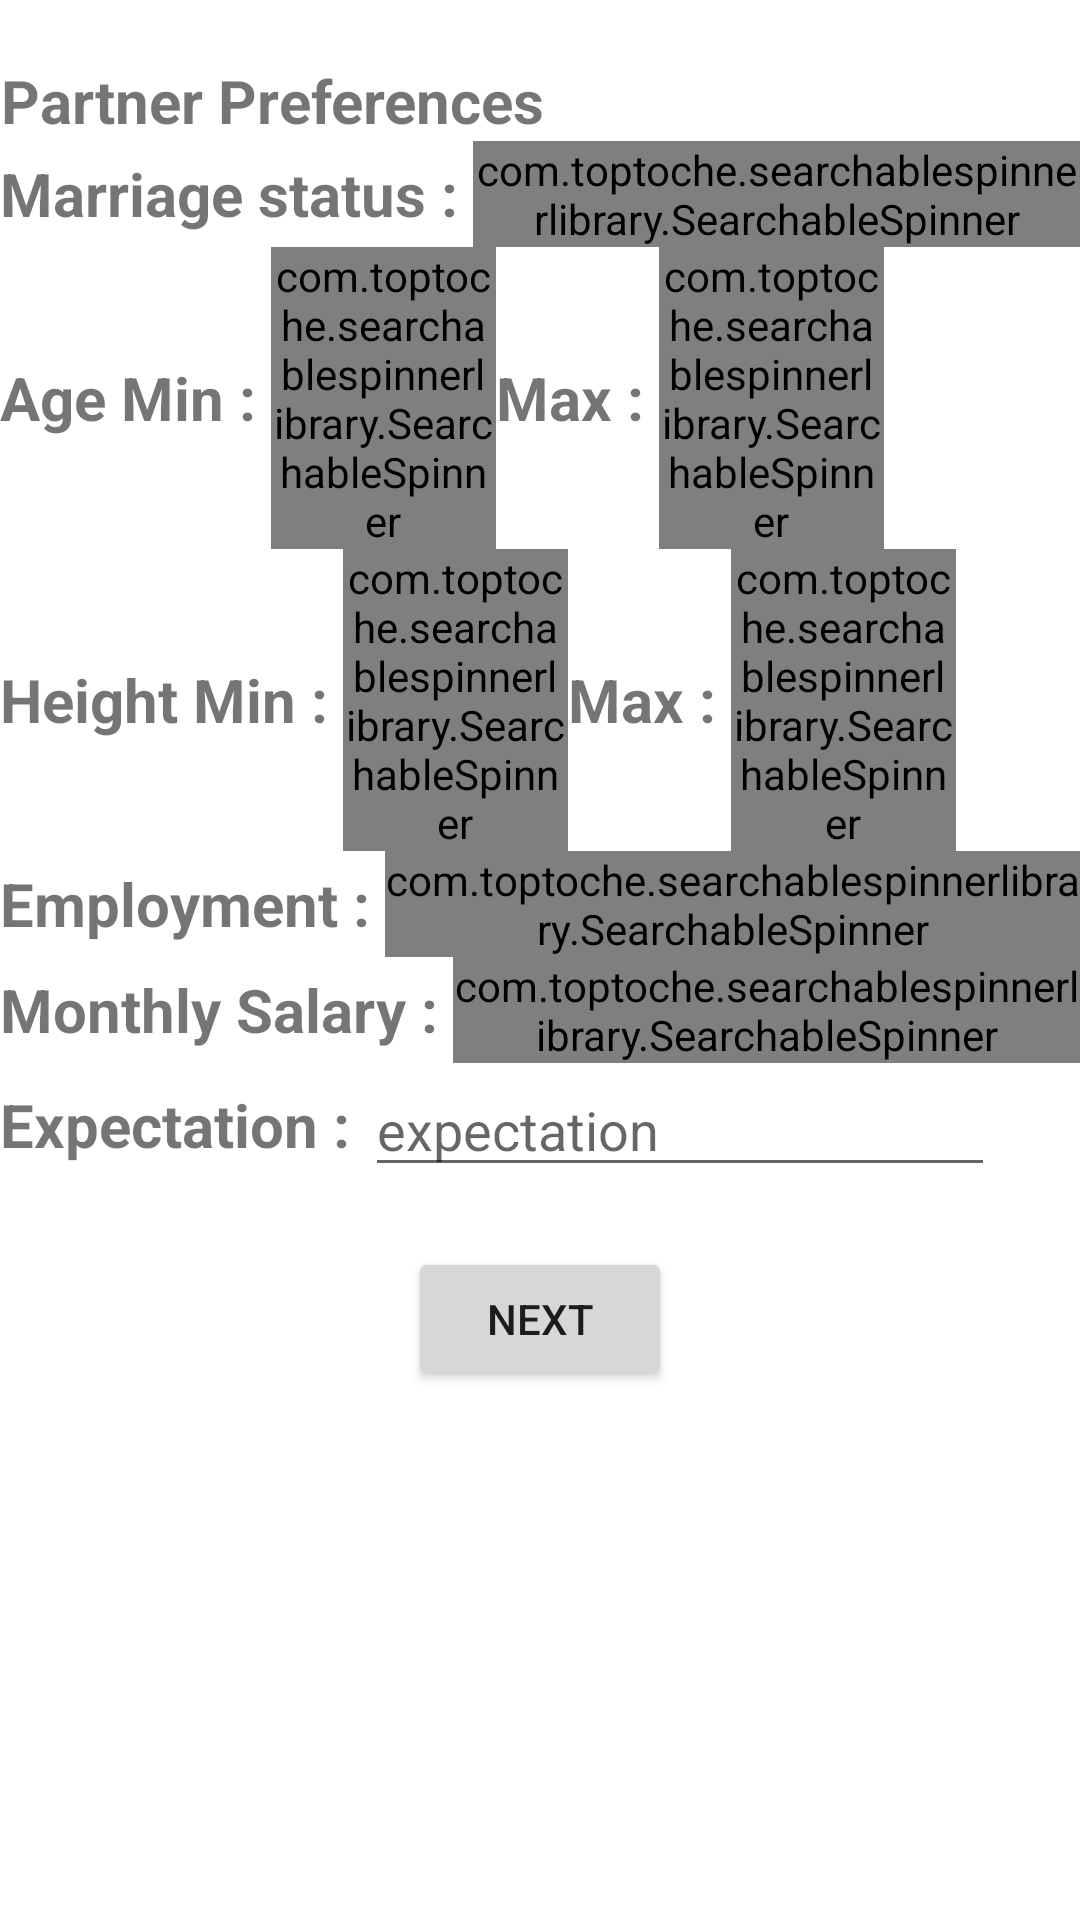

Android layout source for this screen:
<!-- AndroidManifest.xml: application theme Theme.VaranDev -->
<!-- res/layout/activity_profile_update_page4.xml -->
<?xml version="1.0" encoding="utf-8"?>
<LinearLayout xmlns:android="http://schemas.android.com/apk/res/android"
    xmlns:app="http://schemas.android.com/apk/res-auto"
    xmlns:tools="http://schemas.android.com/tools"
    android:layout_width="match_parent"
    android:layout_height="match_parent"
    android:orientation="vertical"
    tools:context=".Login.Profile_Create_Page4">

    <LinearLayout
        android:layout_marginTop="20dp"
        android:layout_width="match_parent"
        android:layout_height="wrap_content"
        android:orientation="horizontal">

        <TextView
            android:layout_width="wrap_content"
            android:layout_height="match_parent"
            android:gravity="center"
            android:text="Partner Preferences"
            android:textSize="20dp"
            android:textStyle="bold" />
    </LinearLayout>

    <LinearLayout
        android:layout_width="match_parent"
        android:layout_height="wrap_content"
        android:orientation="horizontal">

        <TextView
            android:layout_width="wrap_content"
            android:layout_height="match_parent"
            android:gravity="center"
            android:text="Marriage status : "
            android:textSize="20dp"
            android:textStyle="bold" />
        <com.toptoche.searchablespinnerlibrary.SearchableSpinner
            android:id="@+id/xml_pref_mstatus"
            android:layout_width="match_parent"
            android:layout_height="wrap_content" />
    </LinearLayout>

    <LinearLayout
        android:layout_width="match_parent"
        android:layout_height="wrap_content"
        android:orientation="horizontal">

        <TextView
            android:layout_width="wrap_content"
            android:layout_height="match_parent"
            android:gravity="center"
            android:text="Age "
            android:textSize="20dp"
            android:textStyle="bold" />
        <TextView
            android:layout_width="wrap_content"
            android:layout_height="match_parent"
            android:gravity="center"
            android:text="Min : "
            android:textSize="20dp"
            android:textStyle="bold" />

        <com.toptoche.searchablespinnerlibrary.SearchableSpinner
            android:id="@+id/xml_pref_min_age"
            android:layout_width="75dp"
            android:layout_height="wrap_content"/>
        <TextView
            android:layout_width="wrap_content"
            android:layout_height="match_parent"
            android:gravity="center"
            android:text="Max : "
            android:textSize="20dp"
            android:textStyle="bold" />

        <com.toptoche.searchablespinnerlibrary.SearchableSpinner
            android:id="@+id/xml_pref_max_age"
            android:layout_width="75dp"
            android:layout_height="wrap_content"
            />
    </LinearLayout>

    <LinearLayout
        android:layout_width="match_parent"
        android:layout_height="wrap_content"
        android:orientation="horizontal">

        <TextView
            android:layout_width="wrap_content"
            android:layout_height="match_parent"
            android:gravity="center"
            android:text="Height "
            android:textSize="20dp"
            android:textStyle="bold" />

        <TextView
            android:layout_width="wrap_content"
            android:layout_height="match_parent"
            android:gravity="center"
            android:text="Min : "
            android:textSize="20dp"
            android:textStyle="bold" />

        <com.toptoche.searchablespinnerlibrary.SearchableSpinner
            android:id="@+id/xml_pref_min_height"
            android:layout_width="75dp"
            android:layout_height="wrap_content"/>

        <TextView
            android:layout_width="wrap_content"
            android:layout_height="match_parent"
            android:gravity="center"
            android:text="Max : "
            android:textSize="20dp"
            android:textStyle="bold" />

        <com.toptoche.searchablespinnerlibrary.SearchableSpinner
            android:id="@+id/xml_pref_max_height"
            android:layout_width="75dp"
            android:layout_height="wrap_content"
            />
    </LinearLayout>
    <LinearLayout
        android:layout_width="match_parent"
        android:layout_height="wrap_content"
        android:orientation="horizontal">

        <TextView
            android:layout_width="wrap_content"
            android:layout_height="match_parent"
            android:gravity="center"
            android:text="Employment : "
            android:textSize="20dp"
            android:textStyle="bold" />
        <com.toptoche.searchablespinnerlibrary.SearchableSpinner
            android:id="@+id/xml_pref_employment"
            android:layout_width="match_parent"
            android:layout_height="wrap_content" />
    </LinearLayout>


    <LinearLayout
        android:layout_width="match_parent"
        android:layout_height="wrap_content"
        android:orientation="horizontal">

        <TextView
            android:layout_width="wrap_content"
            android:layout_height="match_parent"
            android:gravity="center"
            android:text="Monthly Salary : "
            android:textSize="20dp"
            android:textStyle="bold" />
        <com.toptoche.searchablespinnerlibrary.SearchableSpinner
            android:id="@+id/xml_pref_salary"
            android:layout_width="match_parent"
            android:layout_height="wrap_content" />
    </LinearLayout>

    <LinearLayout
        android:layout_width="match_parent"
        android:layout_height="wrap_content"
        android:orientation="horizontal">

        <TextView
            android:layout_width="wrap_content"
            android:layout_height="match_parent"
            android:gravity="center"
            android:text="Expectation : "
            android:textSize="20dp"
            android:textStyle="bold" />

        <EditText
            android:id="@+id/xml_expectation_details"
            android:layout_width="wrap_content"
            android:layout_height="wrap_content"
            android:ems="10"
            android:hint="expectation"
            app:layout_constraintBottom_toTopOf="@+id/xml_profile_age"
            app:layout_constraintEnd_toEndOf="parent"
            app:layout_constraintHorizontal_bias="0.502"
            app:layout_constraintStart_toStartOf="parent"
            app:layout_constraintTop_toBottomOf="@+id/linearLayout_gender" />
    </LinearLayout>
    /*---------------------------------------------*/

    <Button
        android:id="@+id/xml_profile_next"
        android:layout_width="wrap_content"
        android:layout_height="wrap_content"
        android:layout_marginTop="20dp"
        android:text="Next"
        android:layout_gravity="center"
        app:layout_constraintEnd_toEndOf="parent"
        app:layout_constraintHorizontal_bias="0.52"
        app:layout_constraintStart_toStartOf="parent"
        app:layout_constraintTop_toBottomOf="@+id/xml_profile_phoneno" />

    <ProgressBar
        android:id="@+id/xml_p_create_progressbar"
        style="@style/Widget.AppCompat.ProgressBar.Horizontal"
        android:layout_width="match_parent"
        android:layout_height="wrap_content"
        android:layout_marginTop="4dp"
        android:indeterminate="true"
        android:indeterminateTint="@color/black"
        android:visibility="invisible"
        app:layout_constraintEnd_toEndOf="parent"
        app:layout_constraintHorizontal_bias="0.0"
        app:layout_constraintStart_toStartOf="parent"
        app:layout_constraintTop_toBottomOf="@+id/xml_profile_save" />


</LinearLayout>
<!-- resources referenced by this layout -->
<resources>
  <style name="Theme.VaranDev" parent="Theme.MaterialComponents.DayNight.NoActionBar">
          
          <item name="colorPrimary">@color/purple_500</item>
          <item name="colorPrimaryVariant">@color/purple_700</item>
          <item name="colorOnPrimary">@color/white</item>
          
          <item name="colorSecondary">@color/teal_200</item>
          <item name="colorSecondaryVariant">@color/teal_700</item>
          <item name="colorOnSecondary">@color/black</item>
          
  
         <item name="android:statusBarColor" tools:targetApi="l">?attr/colorPrimaryVariant</item>
           
      </style>
  <!-- not gathered from this repository: default colours our renderer supplied (Android Studio template values) -->
  <color name="purple_500">#FF6200EE</color>
  <color name="purple_700">#FF3700B3</color>
  <color name="teal_200">#FF03DAC5</color>
  <color name="teal_700">#FF018786</color>
  <color name="black">#FF000000</color>
  <color name="white">#FFFFFFFF</color>
</resources>
